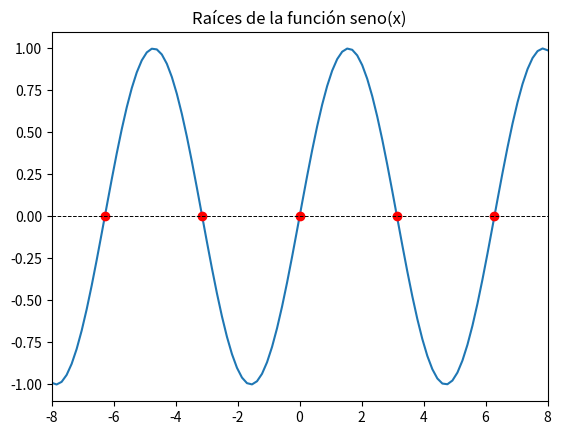

Recreate this plot in Python.
# -*- coding: utf-8 -*-
"""
Created on Tue Mar 17 22:16:12 2020

[redacted]
"""

import numpy as np

import matplotlib.pyplot as plt

x = np.linspace(-8., 8., 100)
raices=[-2*np.pi, -np.pi, 0 , np.pi, 2*np.pi]




plt.plot(x, np.sin(x))
plt.plot(raices, np.sin(raices), 'ro')
plt.axhline(y=0, ls='dashed', lw=0.7, color='k')
plt.title('Raíces de la función seno(x)')
plt.xlim(-8, 8)
plt.show()